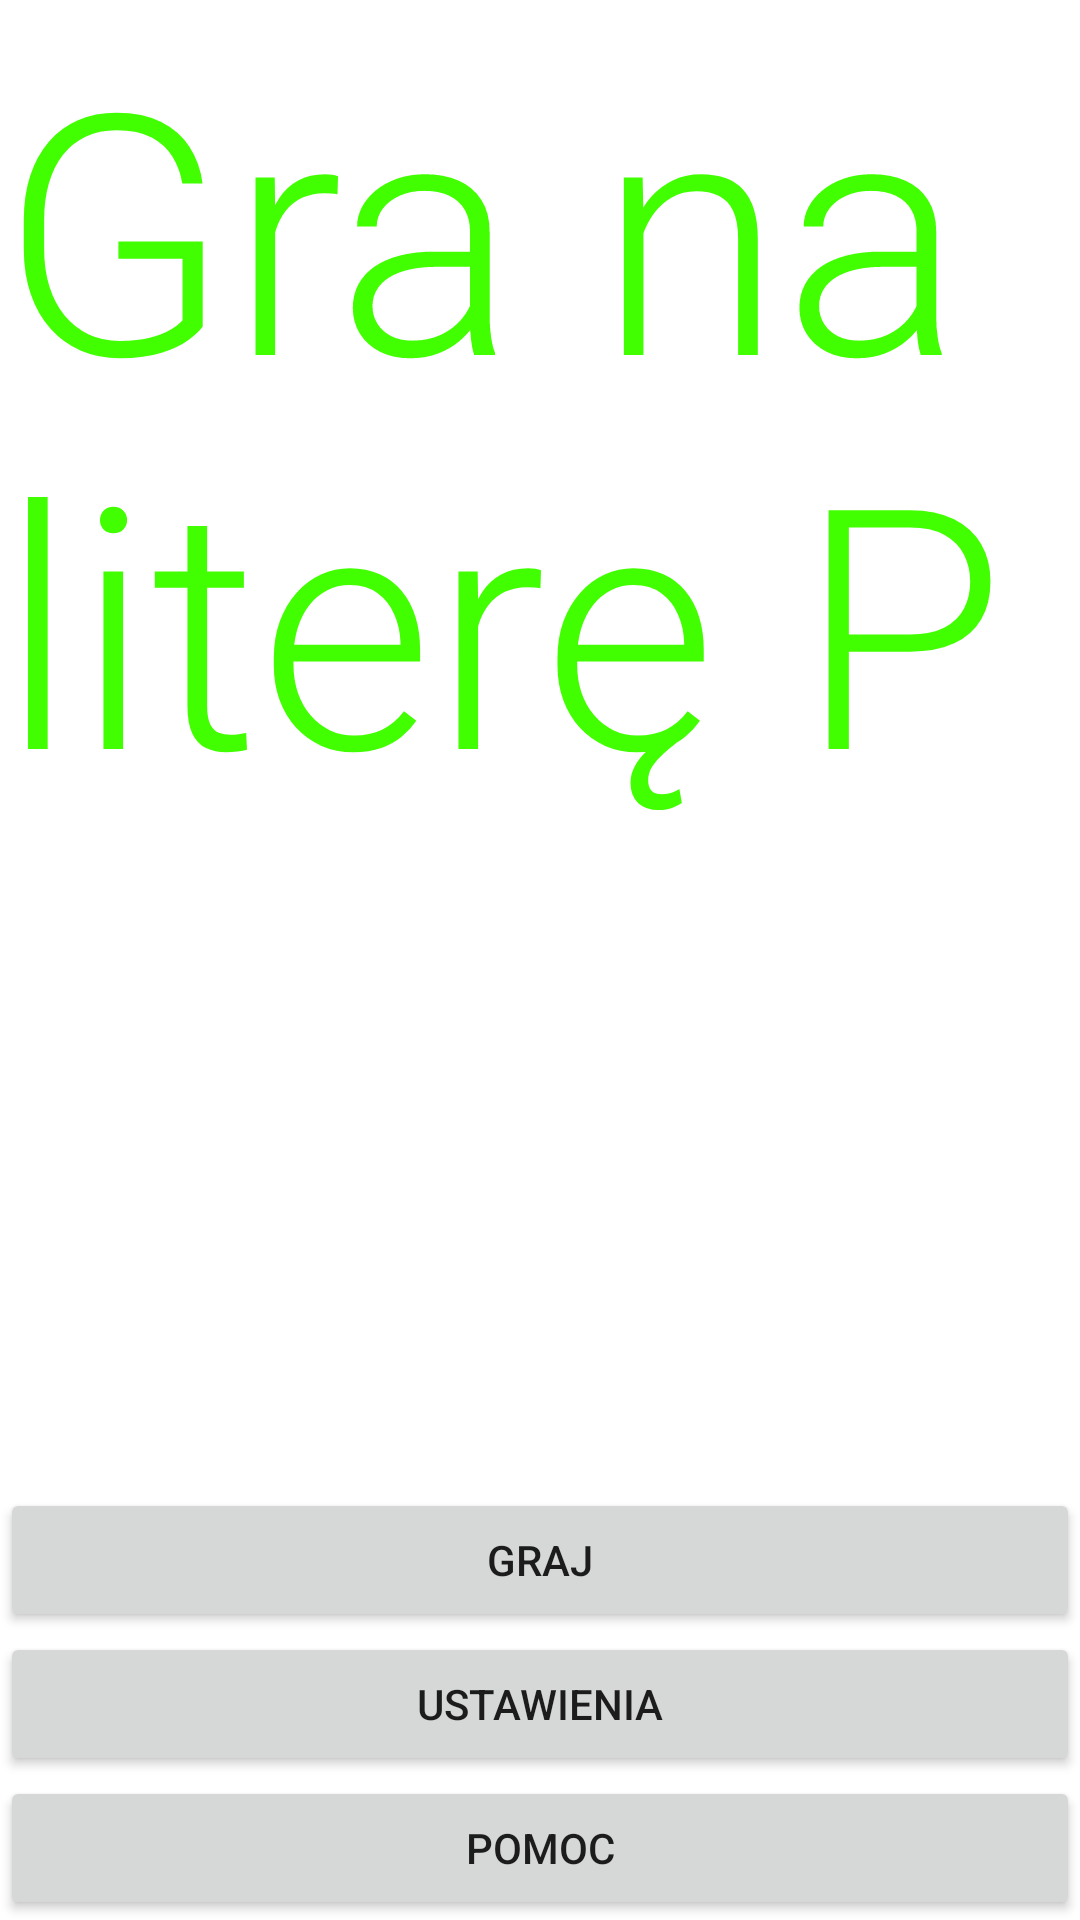

Reconstruct the res/layout file that produces this screen, plus the resources it refers to.
<!-- AndroidManifest.xml: application theme Theme.GraNaP -->
<!-- res/layout/activity_main.xml -->
<?xml version="1.0" encoding="utf-8"?>
<androidx.constraintlayout.widget.ConstraintLayout xmlns:android="http://schemas.android.com/apk/res/android"
    xmlns:app="http://schemas.android.com/apk/res-auto"
    xmlns:tools="http://schemas.android.com/tools"
    android:layout_width="match_parent"
    android:layout_height="match_parent"
    android:layout_margin="32dp"
    tools:context=".MainMenuActivity">

    <TextView
        android:id="@+id/_title"
        android:layout_width="0dp"
        android:layout_height="wrap_content"
        android:text="@string/title"
        android:textAppearance="@style/TextAppearance.AppCompat.Display4"
        android:textColor="@color/green_terminal"
        app:layout_constraintEnd_toEndOf="parent"
        app:layout_constraintLeft_toLeftOf="parent"
        app:layout_constraintRight_toRightOf="parent"
        app:layout_constraintStart_toStartOf="parent"
        app:layout_constraintTop_toTopOf="parent" />

    <Button
        android:id="@+id/bHelp"
        android:layout_width="0dp"
        android:layout_height="wrap_content"
        android:text="Pomoc"
        app:layout_constraintBottom_toBottomOf="parent"
        app:layout_constraintEnd_toEndOf="parent"
        app:layout_constraintStart_toStartOf="parent" />

    <Button
        android:id="@+id/bPlay"
        android:layout_width="0dp"
        android:layout_height="wrap_content"
        android:text="Graj"
        app:layout_constraintBottom_toTopOf="@+id/bSettingsMainMenu"
        app:layout_constraintEnd_toEndOf="parent"
        app:layout_constraintStart_toStartOf="parent" />

    <Button
        android:id="@+id/bSettingsMainMenu"
        android:layout_width="0dp"
        android:layout_height="wrap_content"
        android:text="Ustawienia"
        app:layout_constraintBottom_toTopOf="@+id/bHelp"
        app:layout_constraintEnd_toEndOf="parent"
        app:layout_constraintStart_toStartOf="parent" />

</androidx.constraintlayout.widget.ConstraintLayout>
<!-- resources referenced by this layout -->
<resources>
  <color name="green_terminal">#41FF00</color>
  <string name="title">Gra na literę P</string>
  <style name="Theme.GraNaP" parent="Theme.MaterialComponents.DayNight.DarkActionBar">
          
          <item name="colorPrimary">@color/purple_500</item>
          <item name="colorPrimaryVariant">@color/purple_700</item>
          <item name="colorOnPrimary">@color/white</item>
          
          <item name="colorSecondary">@color/teal_200</item>
          <item name="colorSecondaryVariant">@color/teal_700</item>
          <item name="colorOnSecondary">@color/black</item>
          
          <item name="android:statusBarColor" tools:targetApi="l">?attr/colorPrimaryVariant</item>
          
      </style>
  <color name="purple_700">#FF3700B3</color>
  <color name="teal_200">#FF03DAC5</color>
  <color name="teal_700">#FF018786</color>
  <color name="black">#FF000000</color>
  <!-- not gathered from this repository: default colours our renderer supplied (Android Studio template values) -->
  <color name="purple_500">#FF6200EE</color>
  <color name="white">#FFFFFFFF</color>
</resources>
